Run: headless pygame with SDL's dummy video driver; simulated clock (each Clock.tick advances the game by its frame time, no real sleeping); random seed 0; keys injected as events and as key.get_pressed() state; mouse plan: one left click at the window centre at the start of phase 2, then a move to the lower-right quarter at the start of phase 3.
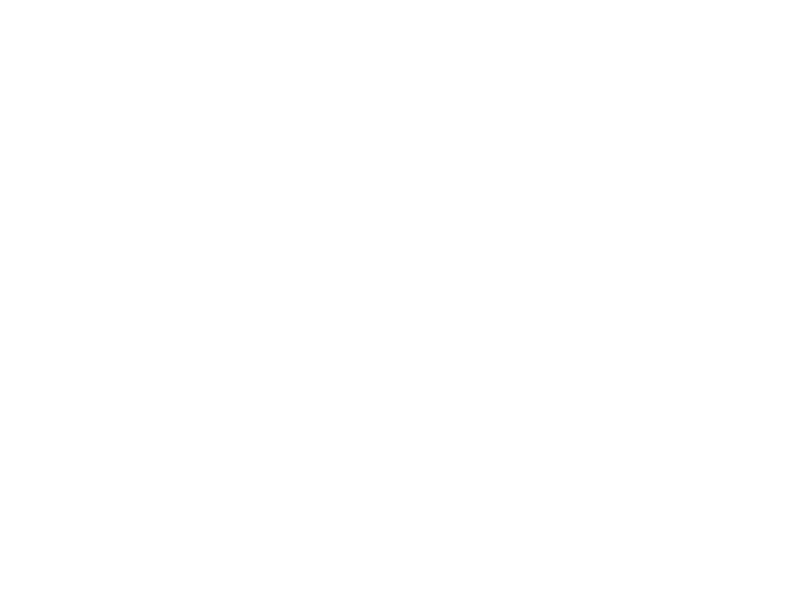
Frame 1 of 4 · flips 1–60 · no input
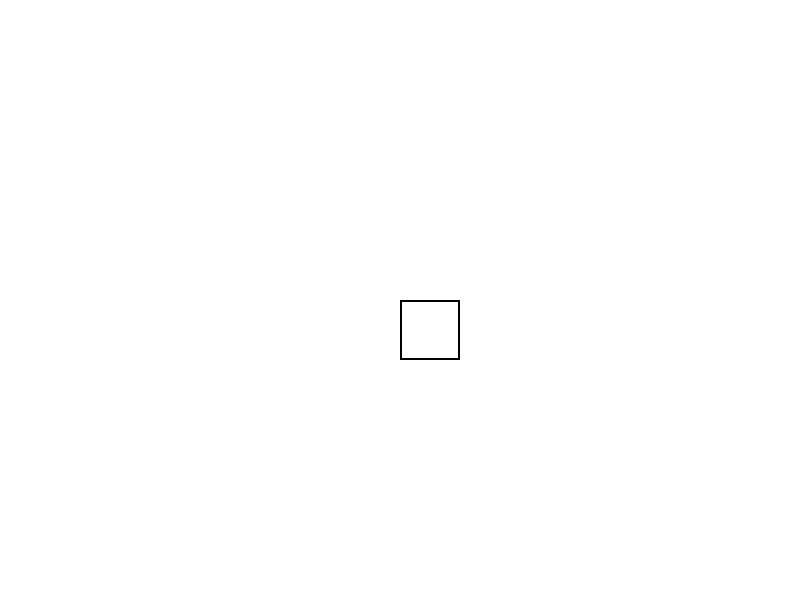
Frame 2 of 4 · flips 61–180 · clicked the window centre · tapped SPACE, RETURN · held RIGHT (→), D
Frame 3 of 4 · flips 181–300 · moved the mouse to the lower-right quarter · held DOWN (↓), S · screen unchanged from frame 2, image omitted
Frame 4 of 4 · flips 301–420 · held LEFT (←), A, UP (↑), W · screen unchanged from frame 3, image omitted

The pygame program that drew these frames:

# ==========================================
# 3. PAINT GAME (Practice 9)
# ==========================================

import pygame
import sys

pygame.init()

WIDTH = 800
HEIGHT = 600

screen = pygame.display.set_mode((WIDTH, HEIGHT))
pygame.display.set_caption("Paint")

screen.fill((255, 255, 255))

clock = pygame.time.Clock()

color = (0, 0, 0)
shape = "square"

running = True

while running:
    for event in pygame.event.get():

        if event.type == pygame.QUIT:
            pygame.quit()
            sys.exit()

        if event.type == pygame.KEYDOWN:
            if event.key == pygame.K_1:
                shape = "square"
            if event.key == pygame.K_2:
                shape = "right"
            if event.key == pygame.K_3:
                shape = "equal"
            if event.key == pygame.K_4:
                shape = "rhombus"

        if event.type == pygame.MOUSEBUTTONDOWN:
            x, y = event.pos

            if shape == "square":
                pygame.draw.rect(screen, color, (x, y, 60, 60), 2)

            elif shape == "right":
                points = [(x, y), (x, y+60), (x+60, y+60)]
                pygame.draw.polygon(screen, color, points, 2)

            elif shape == "equal":
                points = [(x, y), (x-30, y+60), (x+30, y+60)]
                pygame.draw.polygon(screen, color, points, 2)

            elif shape == "rhombus":
                points = [(x, y-40), (x-40, y), (x, y+40), (x+40, y)]
                pygame.draw.polygon(screen, color, points, 2)

    pygame.display.update()
    clock.tick(60)
